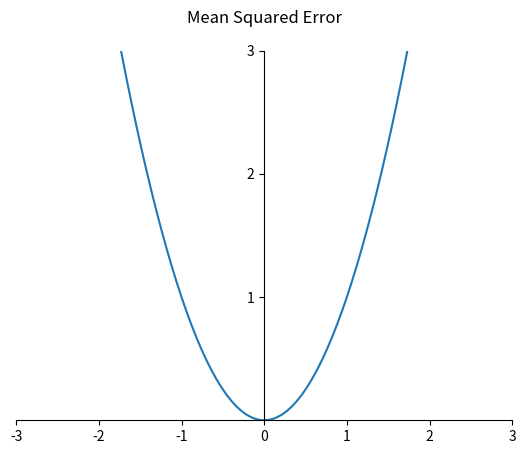

Write the Python code that produced this figure.
import matplotlib.pyplot as plt
import numpy as np

# x = [1,2,3,4]
# y = [5,6,7,8]
#
# fig, ax = plt.subplots(2,2, constrained_layout=True) # figure 객체와 subplot 객체를 생성 / const머시기 자동간격조절 타이틀명 겹쳐서 씀
# ax[0][0].plot(x,y,'b^-', label = 'weight')
# ax[0][0].plot(x*3,y*2,'r0:', label = 'height')
# ax[0][0].set_title('Graph NO.1')
# ax[0][0].legend(loc='best')
# ax[0][1].plot(x,y,'r--')
# ax[0][1].set_title('Graph NO.2')
# ax[1][0].plot(x,y,'ro')
# ax[1][0].set_title('Graph NO.3')
# ax[1][1].plot(x,y,'g:')
# ax[1][1].set_title('Graph NO.4')
# plt.show()

fig, ax = plt.subplots() # 객체지향 인터페이스

ax.set_title('Mean Squared Error', pad=20)
ax.set_xlim(-3,3) # x축 범위 설정
ax.set_ylim(0,3) # y축 범위 설정
ax.set_xticks([-3,-2,-1,0,1,2,3])
ax.set_yticks([1,2,3])

x = np.linspace(-3, 3, 100) # -3~3 사이의 같은 간격으로 100개 생성
# print(x)
ax.spines['left'].set_position('center') # 왼쪽 축을 가운데로 이동
ax.spines['right'].set_visible(False) # 오른쪽 축을 숨김
ax.spines['top'].set_visible(False) # 위쪽 축을 숨김

ax.plot(x, x**2)

plt.show()